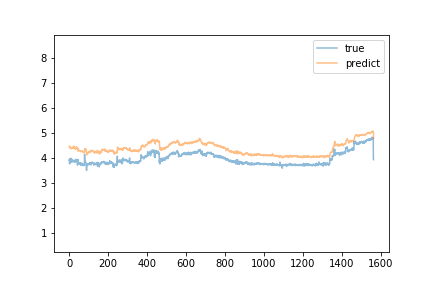

Source data for this figure (header and first rows):
predict, true
4.436, 3.91
4.453, 3.95
4.478, 3.76
4.406, 3.86
4.4, 3.9
4.405, 3.88
4.402, 3.85
4.386, 3.99
4.415, 3.85
4.382, 3.82
4.362, 3.87
4.375, 3.87
4.38, 3.96
4.417, 3.86
4.389, 3.88
4.393, 3.86
4.389, 3.85
4.383, 3.87
4.391, 3.85
4.392, 3.91
4.442, 3.88
4.396, 3.86
4.396, 3.85
4.475, 3.89
4.431, 3.89
4.419, 3.86
4.405, 3.86
4.388, 3.86
4.39, 3.84
4.385, 3.88
4.378, 3.83
4.343, 3.9
4.383, 3.94
4.414, 3.94
4.42, 3.91
4.41, 3.93
4.419, 3.91
4.422, 3.91
4.443, 3.89
4.423, 3.85
4.394, 3.85
4.398, 3.9
4.39, 3.71
4.311, 3.73
4.296, 3.75
4.275, 3.94
4.366, 3.79
4.307, 3.79
4.297, 3.82
4.316, 3.77
4.302, 3.77
4.296, 3.77
4.287, 3.8
4.289, 3.76
4.276, 3.79
4.288, 3.77
4.279, 3.77
4.278, 3.81
4.28, 3.75
4.259, 3.79
... 1,504 more rows
